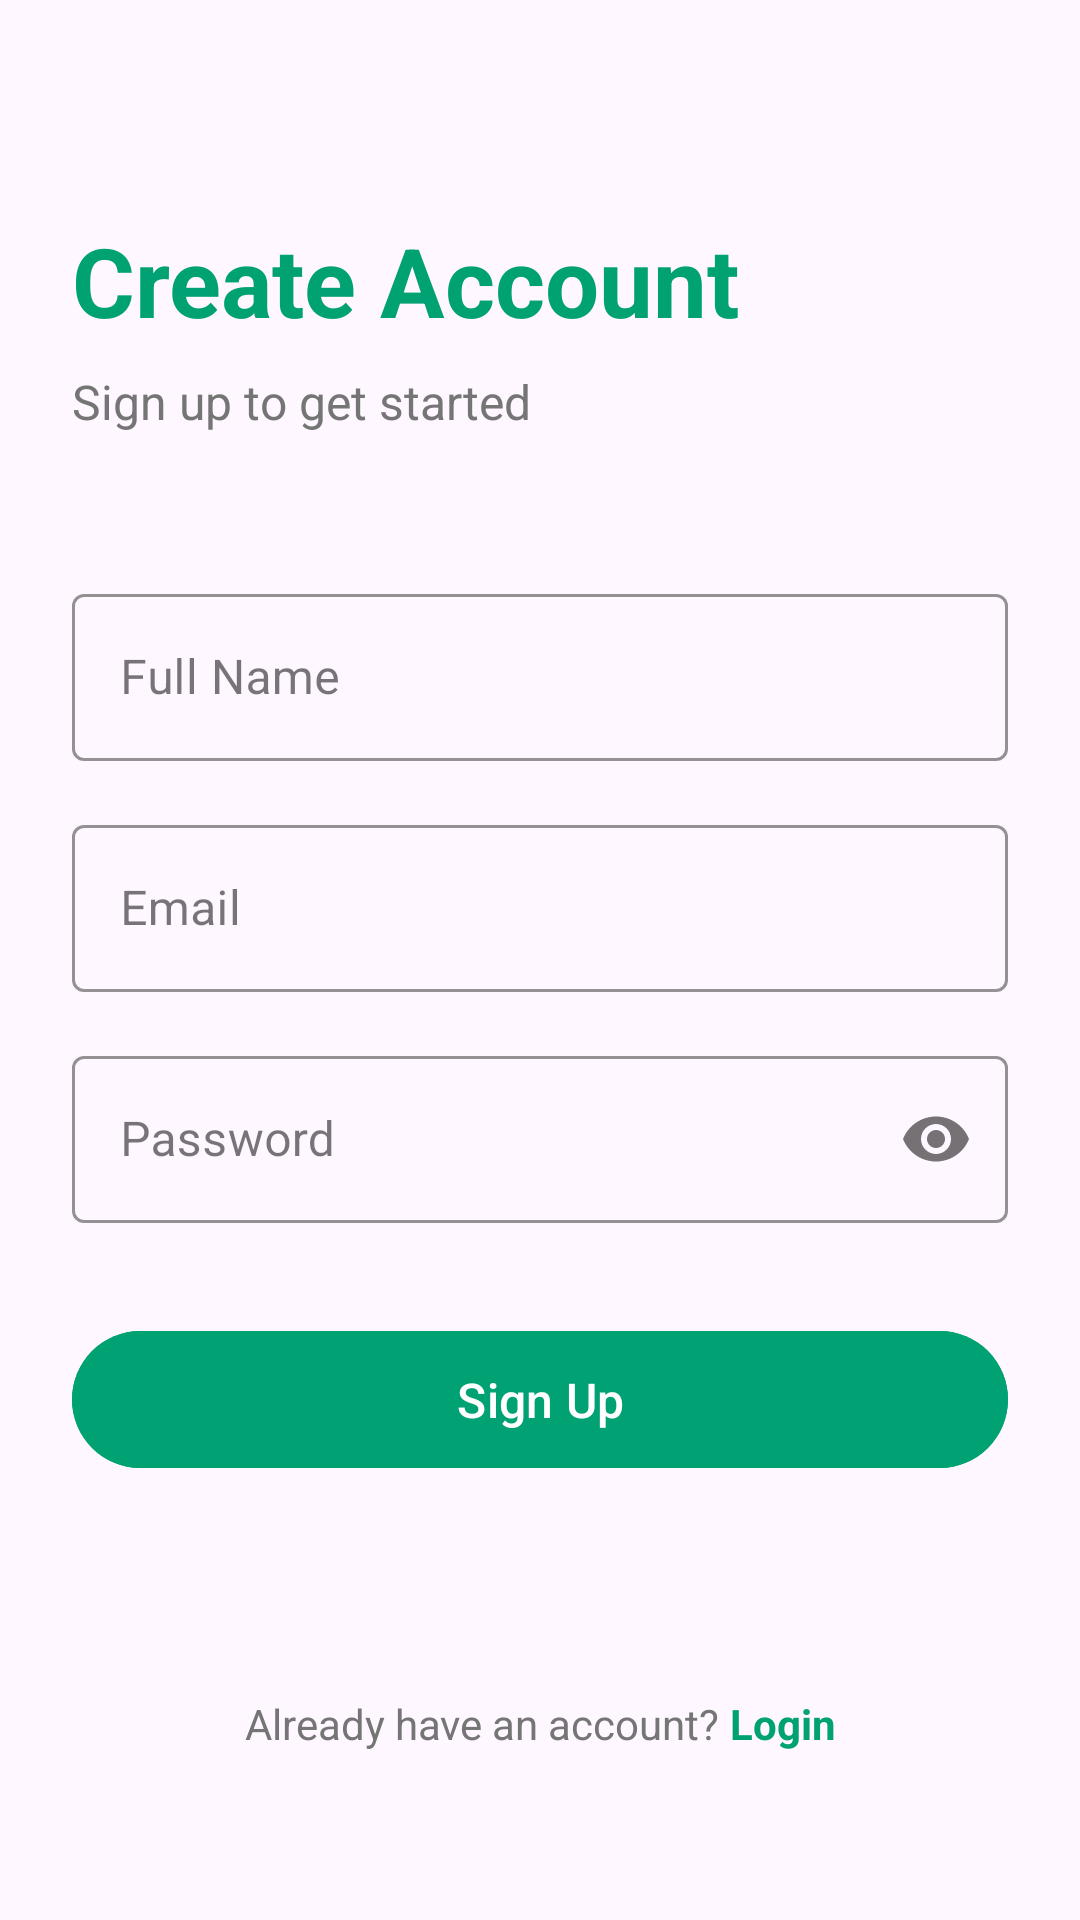

Here is an Android app screen rendered from its layout file. Give the layout XML and the strings, colors and styles it references.
<!-- AndroidManifest.xml: application theme Theme.LifeLinkHospitals -->
<!-- res/layout/activity_signup.xml -->
<?xml version="1.0" encoding="utf-8"?>
<androidx.constraintlayout.widget.ConstraintLayout xmlns:android="http://schemas.android.com/apk/res/android"
    xmlns:app="http://schemas.android.com/apk/res-auto"
    android:layout_width="match_parent"
    android:layout_height="match_parent"
    android:padding="24dp">

    <TextView
        android:id="@+id/titleText"
        android:layout_width="wrap_content"
        android:layout_height="wrap_content"
        android:layout_marginTop="48dp"
        android:text="Create Account"
        android:textColor="@color/surgical_green"
        android:textSize="32sp"
        android:textStyle="bold"
        app:layout_constraintLeft_toLeftOf="parent"
        app:layout_constraintTop_toTopOf="parent" />

    <TextView
        android:id="@+id/subtitleText"
        android:layout_width="wrap_content"
        android:layout_height="wrap_content"
        android:layout_marginTop="8dp"
        android:text="Sign up to get started"
        android:textColor="@color/grey"
        android:textSize="16sp"
        app:layout_constraintLeft_toLeftOf="parent"
        app:layout_constraintTop_toBottomOf="@id/titleText" />

    <com.google.android.material.textfield.TextInputLayout
        android:id="@+id/fullNameLayout"
        style="@style/Widget.MaterialComponents.TextInputLayout.OutlinedBox"
        android:layout_width="match_parent"
        android:layout_height="wrap_content"
        android:layout_marginTop="48dp"
        android:hint="Full Name"
        app:boxStrokeColor="@color/surgical_green"
        app:hintTextColor="@color/surgical_green"
        app:layout_constraintTop_toBottomOf="@id/subtitleText">

        <com.google.android.material.textfield.TextInputEditText
            android:id="@+id/fullNameInput"
            android:layout_width="match_parent"
            android:layout_height="wrap_content"
            android:inputType="textPersonName" />
    </com.google.android.material.textfield.TextInputLayout>

    <com.google.android.material.textfield.TextInputLayout
        android:id="@+id/emailLayout"
        style="@style/Widget.MaterialComponents.TextInputLayout.OutlinedBox"
        android:layout_width="match_parent"
        android:layout_height="wrap_content"
        android:layout_marginTop="16dp"
        android:hint="Email"
        app:boxStrokeColor="@color/surgical_green"
        app:hintTextColor="@color/surgical_green"
        app:layout_constraintTop_toBottomOf="@id/fullNameLayout">

        <com.google.android.material.textfield.TextInputEditText
            android:id="@+id/emailInput"
            android:layout_width="match_parent"
            android:layout_height="wrap_content"
            android:inputType="textEmailAddress" />
    </com.google.android.material.textfield.TextInputLayout>

    <com.google.android.material.textfield.TextInputLayout
        android:id="@+id/passwordLayout"
        style="@style/Widget.MaterialComponents.TextInputLayout.OutlinedBox"
        android:layout_width="match_parent"
        android:layout_height="wrap_content"
        android:layout_marginTop="16dp"
        android:hint="Password"
        app:boxStrokeColor="@color/surgical_green"
        app:hintTextColor="@color/surgical_green"
        app:layout_constraintTop_toBottomOf="@id/emailLayout"
        app:passwordToggleEnabled="true">

        <com.google.android.material.textfield.TextInputEditText
            android:id="@+id/passwordInput"
            android:layout_width="match_parent"
            android:layout_height="wrap_content"
            android:inputType="textPassword" />
    </com.google.android.material.textfield.TextInputLayout>

    <com.google.android.material.button.MaterialButton
        android:id="@+id/signupButton"
        android:layout_width="match_parent"
        android:layout_height="wrap_content"
        android:layout_marginTop="32dp"
        android:backgroundTint="@color/surgical_green"
        android:padding="12dp"
        android:text="Sign Up"
        android:textSize="16sp"
        app:layout_constraintTop_toBottomOf="@id/passwordLayout" />

    <LinearLayout
        android:layout_width="wrap_content"
        android:layout_height="wrap_content"
        android:layout_marginBottom="32dp"
        android:orientation="horizontal"
        app:layout_constraintBottom_toBottomOf="parent"
        app:layout_constraintLeft_toLeftOf="parent"
        app:layout_constraintRight_toRightOf="parent">

        <TextView
            android:layout_width="wrap_content"
            android:layout_height="wrap_content"
            android:text="Already have an account? "
            android:textColor="@color/grey" />

        <TextView
            android:id="@+id/loginText"
            android:layout_width="wrap_content"
            android:layout_height="wrap_content"
            android:text="Login"
            android:textColor="@color/surgical_green"
            android:textStyle="bold" />
    </LinearLayout>

</androidx.constraintlayout.widget.ConstraintLayout>
<!-- resources referenced by this layout -->
<resources>
  <color name="grey">#757575</color>
  <color name="surgical_green">#00A172</color>
  <style name="Theme.LifeLinkHospitals" parent="Base.Theme.LifeLinkHospitals" />
  <style name="Base.Theme.LifeLinkHospitals" parent="Theme.Material3.DayNight.NoActionBar">
          
          
      </style>
</resources>
